Run: headless pygame with SDL's dummy video driver; simulated clock (each Clock.tick advances the game by its frame time, no real sleeping); random seed 0; keys injected as events and as key.get_pressed() state; no mouse input; restart key SPACE tapped at the start of phases 3 and 4.
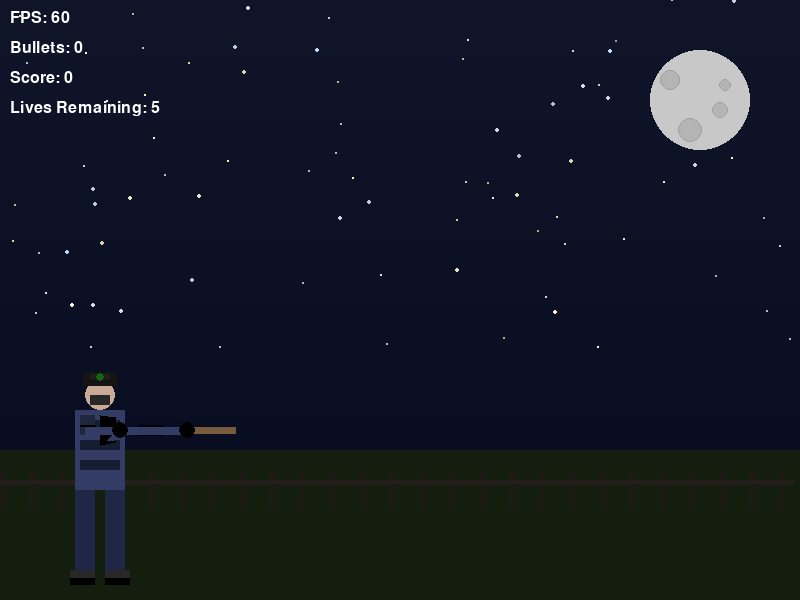
Frame 1 of 4 · flips 1–60 · no input
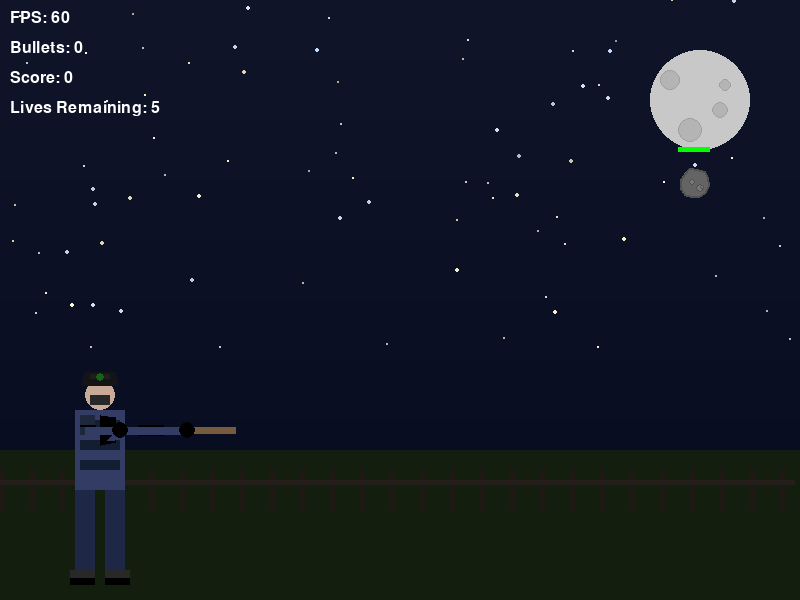
Frame 2 of 4 · flips 61–180 · tapped SPACE, RETURN · held RIGHT (→), D
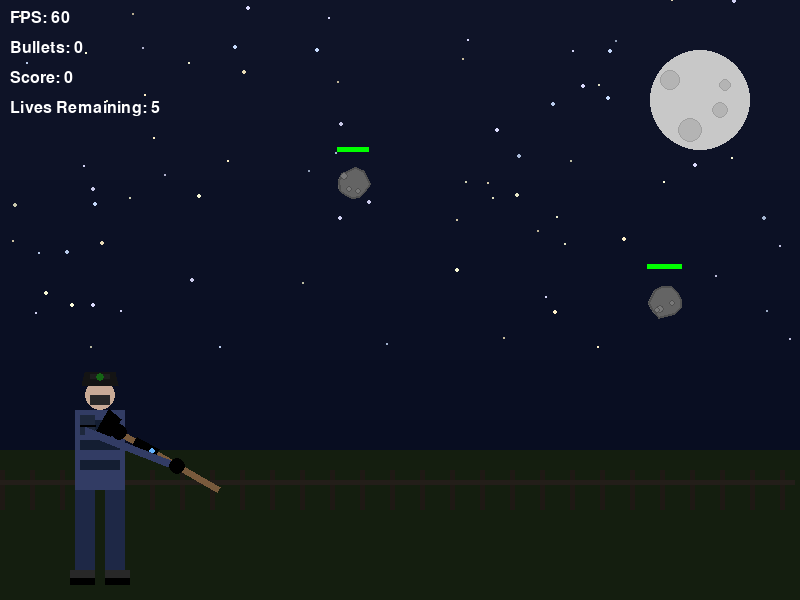
Frame 3 of 4 · flips 181–300 · tapped SPACE · held DOWN (↓), S
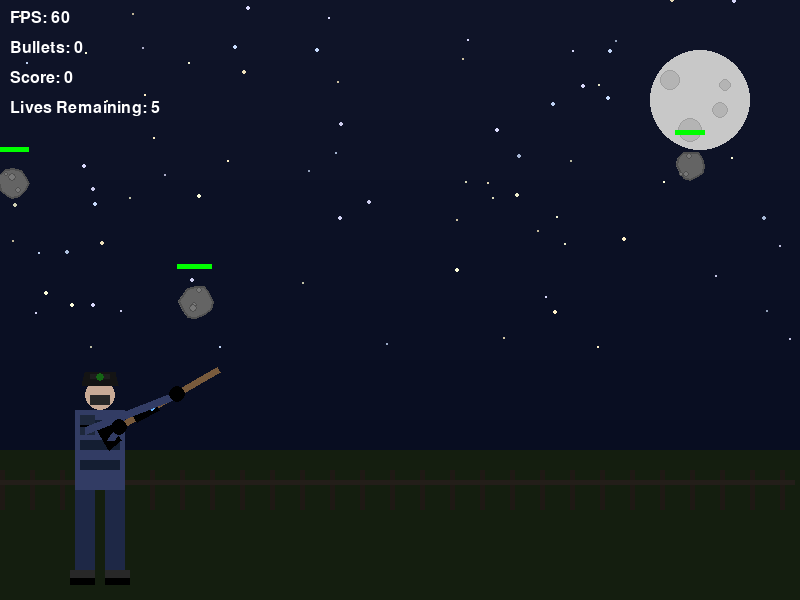
Frame 4 of 4 · flips 301–420 · tapped SPACE · held LEFT (←), A, UP (↑), W

The pygame program that drew these frames:

import pygame
import sys
import math
import random

# Initialize Pygame
pygame.init()

# Set up the display
width, height = 800, 600
screen = pygame.display.set_mode((width, height))
pygame.display.set_caption("Hunter with Rapid-Fire Rifle")

# Colors
WHITE = (255, 255, 255)
BLACK = (0, 0, 0)
SKIN_COLOR = (200, 170, 150)  # Darker skin tone
JACKET_COLOR = (50, 60, 100)  # Navy blue jacket
PANTS_COLOR = (30, 40, 70)    # Dark blue pants
HAT_COLOR = (20, 20, 20)      # Black hat
RIFLE_COLOR = (120, 90, 60)   # Brown for rifle
RIFLE_BARREL_COLOR = (80, 80, 80)  # Dark gray for barrel

# Star colors
STAR_COLORS = [
    (255, 255, 220),  # Warm white
    (220, 220, 255),  # Cool white
    (255, 240, 200),  # Slightly yellow
    (200, 220, 255)   # Slightly blue
]

# Rocket colors
RED = (255, 0, 0)
ORANGE = (255, 165, 0)
YELLOW = (255, 255, 0)
LIGHT_BLUE = (173, 216, 230)

# Colorful bullet colors
BULLET_COLORS = [
    (255, 0, 0),      # Red
    (0, 255, 0),      # Green
    (0, 0, 255),      # Blue
    (255, 255, 0),    # Yellow
    (255, 0, 255),    # Magenta
    (0, 255, 255),    # Cyan
    (255, 128, 0),    # Orange
    (128, 0, 255),    # Purple
    (255, 215, 0)     # Gold
]

# Game variables
aim_angle = 0  # In degrees, 0 is horizontal
bullets = []  # List to store active bullets
last_shot_time = 0
shoot_delay = 80  # Milliseconds between shots

# Stars
stars = []
for _ in range(100):
    stars.append({
        'x': random.randint(0, width),
        'y': random.randint(0, height - 250),  # Keep stars in sky
        'size': random.uniform(0.5, 2.5),
        'twinkle_speed': random.uniform(0.02, 0.1),
        'twinkle_offset': random.uniform(0, 6.28),  # Random phase
        'color': random.choice(STAR_COLORS)
    })

class Bullet:
    def __init__(self, x, y, angle):
        self.x = x
        self.y = y
        self.angle = angle
        self.speed = 15
        self.radius = 4
        self.color = random.choice(BULLET_COLORS)
        self.active = True
        self.trail = []
        self.max_trail_length = 5
    
    def update(self):
        self.trail.append((self.x, self.y))
        if len(self.trail) > self.max_trail_length:
            self.trail.pop(0)
        self.x += self.speed * math.cos(math.radians(self.angle))
        self.y += self.speed * math.sin(math.radians(self.angle))
        if self.x < 0 or self.x > width or self.y < 0 or self.y > height:
            self.active = False
    
    def draw(self, surface):
        for i, (trail_x, trail_y) in enumerate(self.trail):
            alpha = int(255 * (i + 1) / (self.max_trail_length + 1))
            radius = self.radius * (i + 1) / (self.max_trail_length + 1)
            trail_surf = pygame.Surface((int(radius*2), int(radius*2)), pygame.SRCALPHA)
            r, g, b = self.color
            pygame.draw.circle(trail_surf, (r, g, b, alpha), (int(radius), int(radius)), int(radius))
            surface.blit(trail_surf, (int(trail_x - radius), int(trail_y - radius)))
        pygame.draw.circle(surface, self.color, (int(self.x), int(self.y)), self.radius)

class Enemy:
    def __init__(self):
        self.size = random.randint(30, 50)
        self.x = width + self.size
        self.y = random.randint(100, height - 100)
        self.speed = random.uniform(2, 4)
        self.health = 100
        self.active = True
        self.rotation = random.uniform(0, 360)  # Random starting rotation
        self.rotation_speed = random.uniform(-2, 2)  # Random rotation speed

    def update(self):
        self.x -= self.speed
        self.rotation += self.rotation_speed
        if self.x + self.size < 0:
            self.active = False

    def draw(self, surface):
        # Draw asteroid
        self.draw_asteroid(surface)
        
        # Draw health bar
        health_width = self.size * (self.health / 100)
        pygame.draw.rect(surface, (255, 0, 0), (self.x, self.y - 20, self.size, 5))
        pygame.draw.rect(surface, (0, 255, 0), (self.x, self.y - 20, health_width, 5))

    def draw_asteroid(self, surface):
        # Scale the asteroid based on the size
        scale = self.size / 40  # Normalize to make a 40px size = scale 1
        
        # Base point for the asteroid (center)
        asteroid_x = self.x + self.size / 2
        asteroid_y = self.y + self.size / 2
        
        # Create a rough, irregular shape for the asteroid
        num_points = 12
        points = []
        for i in range(num_points):
            angle = (360 / num_points) * i
            radius = self.size / 2 * (0.8 + 0.2 * random.random())  # Randomize radius for irregular shape
            x = asteroid_x + radius * math.cos(math.radians(angle + self.rotation))
            y = asteroid_y + radius * math.sin(math.radians(angle + self.rotation))
            points.append((x, y))
        
        # Draw the asteroid
        pygame.draw.polygon(surface, (100, 100, 100), points)  # Gray color for asteroid
        pygame.draw.polygon(surface, (80, 80, 80), points, 2)  # Darker outline
        
        # Add some craters for detail
        for _ in range(3):
            crater_x = asteroid_x + random.uniform(-self.size/3, self.size/3)
            crater_y = asteroid_y + random.uniform(-self.size/3, self.size/3)
            crater_radius = random.uniform(3, 6) * scale
            pygame.draw.circle(surface, (120, 120, 120), (int(crater_x), int(crater_y)), int(crater_radius))
            pygame.draw.circle(surface, (80, 80, 80), (int(crater_x), int(crater_y)), int(crater_radius), 1)

    def check_hit(self, bullet_x, bullet_y):
        # Use a simple circular hitbox for collision detection
        asteroid_center_x = self.x + self.size / 2
        asteroid_center_y = self.y + self.size / 2
        distance = math.sqrt((bullet_x - asteroid_center_x)**2 + (bullet_y - asteroid_center_y)**2)
        if distance < self.size / 2:
            self.health -= 25
            if self.health <= 0:
                self.active = False
            return True
        return False
def draw_hunter(surface, x, y, aim_angle):
    # Constrain the aim angle to realistic values
    aim_angle = max(min(aim_angle, 30), -30)
    
    # Calculate positions based on the aim angle
    rifle_length = 120
    
    # Draw legs - now more tactical looking with boots
    leg_spread = 20
    pygame.draw.rect(surface, PANTS_COLOR, (x - 25, y + 40, 20, 80))  # Left leg
    pygame.draw.rect(surface, PANTS_COLOR, (x + 5, y + 40, 20, 80))  # Right leg
    
    # Draw tactical boots
    pygame.draw.rect(surface, BLACK, (x - 30, y + 120, 25, 15))  # Left boot
    pygame.draw.rect(surface, BLACK, (x + 5, y + 120, 25, 15))  # Right boot
    pygame.draw.rect(surface, (40, 40, 40), (x - 30, y + 120, 25, 8))  # Left boot detail
    pygame.draw.rect(surface, (40, 40, 40), (x + 5, y + 120, 25, 8))  # Right boot detail
    
    # Draw body armor 
    jacket_width = 50
    jacket_height = 80
    pygame.draw.rect(surface, JACKET_COLOR, (x - jacket_width//2, y - 40, jacket_width, jacket_height))
    
    # Draw tactical vest details
    vest_detail_color = (20, 30, 50) 
    pygame.draw.rect(surface, vest_detail_color, (x - jacket_width//2 + 5, y - 30, 40, 10))  # Upper chest strap
    pygame.draw.rect(surface, vest_detail_color, (x - jacket_width//2 + 5, y - 10, 40, 10))  # Middle chest strap
    pygame.draw.rect(surface, vest_detail_color, (x - jacket_width//2 + 5, y + 10, 40, 10))  # Lower chest strap
    
    # Add a tactical pocket
    pygame.draw.rect(surface, (30, 40, 60), (x - jacket_width//2 + 5, y - 35, 15, 20))
    pygame.draw.line(surface, BLACK, (x - jacket_width//2 + 5, y - 25), 
                    (x - jacket_width//2 + 20, y - 25), 2)
    
    # Draw head
    head_radius = 15
    head_x = x
    head_y = y - 55
    pygame.draw.circle(surface, SKIN_COLOR, (head_x, head_y), head_radius)
    
    # Draw tactical helmet instead of hat
    helmet_points = [
        (head_x - head_radius - 3, head_y - head_radius + 5),
        (head_x - head_radius, head_y - head_radius * 1.5),
        (head_x + head_radius, head_y - head_radius * 1.5),
        (head_x + head_radius + 3, head_y - head_radius + 5)
    ]
    pygame.draw.polygon(surface, HAT_COLOR, helmet_points)
    
    # Add night vision goggles on helmet
    pygame.draw.rect(surface, (30, 30, 30), (head_x - 10, head_y - head_radius * 1.4, 20, 5))
    pygame.draw.circle(surface, (20, 100, 20), (head_x, head_y - head_radius * 1.2), 4)  # Green lens
    
    # Face mask
    pygame.draw.rect(surface, (40, 40, 40), (head_x - 10, head_y, 20, 10))
    
    # Calculate rifle position based on aim angle
    rifle_pivot_x = x + 15
    rifle_pivot_y = y - 20
    
    # Calculate rifle end position
    rifle_end_x = rifle_pivot_x + rifle_length * math.cos(math.radians(aim_angle))
    rifle_end_y = rifle_pivot_y + rifle_length * math.sin(math.radians(aim_angle))
    
    # Rifle width
    rifle_width = 6
    
    # Calculate perpendicular direction for rifle width
    perp_angle = aim_angle + 90
    dx = rifle_width/2 * math.cos(math.radians(perp_angle))
    dy = rifle_width/2 * math.sin(math.radians(perp_angle))
    
    # Draw rifle as polygon with consistent width
    rifle_points = [
        (rifle_pivot_x + dx, rifle_pivot_y + dy),
        (rifle_pivot_x - dx, rifle_pivot_y - dy),
        (rifle_end_x - dx, rifle_end_y - dy),
        (rifle_end_x + dx, rifle_end_y + dy)
    ]
    pygame.draw.polygon(surface, RIFLE_COLOR, rifle_points)
    
    # Draw rifle stock
    stock_width = 15
    stock_height = 25  # Slightly taller stock
    stock_angle = aim_angle + 180  # Opposite direction of barrel
    
    # Calculate stock end position
    stock_end_x = rifle_pivot_x + stock_width * math.cos(math.radians(stock_angle))
    stock_end_y = rifle_pivot_y + stock_width * math.sin(math.radians(stock_angle))
    
    # Calculate perpendicular points for stock
    stock_top_dx = stock_height/2 * math.cos(math.radians(perp_angle))
    stock_top_dy = stock_height/2 * math.sin(math.radians(perp_angle))
    
    # Draw modern tactical stock as polygon
    stock_points = [
        (rifle_pivot_x + stock_top_dx, rifle_pivot_y + stock_top_dy),
        (rifle_pivot_x - stock_top_dx, rifle_pivot_y - stock_top_dy),
        (stock_end_x - stock_top_dx*1.2, stock_end_y - stock_top_dy*1.2),
        (stock_end_x + stock_top_dx*1.2, stock_end_y + stock_top_dy*1.2)
    ]
    pygame.draw.polygon(surface, BLACK, stock_points)  # Black tactical stock
    
    # Draw tactical accessories - scope
    scope_length = 25
    scope_height = 10
    scope_pos_x = rifle_pivot_x + rifle_length * 0.3 * math.cos(math.radians(aim_angle))
    scope_pos_y = rifle_pivot_y + rifle_length * 0.3 * math.sin(math.radians(aim_angle))
    
    # Calculate scope position
    scope_top_dx = scope_height/2 * math.cos(math.radians(perp_angle))
    scope_top_dy = scope_height/2 * math.sin(math.radians(perp_angle))
    
    scope_start_x = scope_pos_x - scope_length/2 * math.cos(math.radians(aim_angle))
    scope_start_y = scope_pos_y - scope_length/2 * math.sin(math.radians(aim_angle))
    scope_end_x = scope_pos_x + scope_length/2 * math.cos(math.radians(aim_angle))
    scope_end_y = scope_pos_y + scope_length/2 * math.sin(math.radians(aim_angle))
    
    scope_points = [
        (scope_start_x + scope_top_dx, scope_start_y + scope_top_dy),
        (scope_start_x - scope_top_dx, scope_start_y - scope_top_dy),
        (scope_end_x - scope_top_dx, scope_end_y - scope_top_dy),
        (scope_end_x + scope_top_dx, scope_end_y + scope_top_dy)
    ]
    pygame.draw.polygon(surface, BLACK, scope_points)
    
    # Scope lens
    lens_pos_x = scope_end_x - 5 * math.cos(math.radians(aim_angle))
    lens_pos_y = scope_end_y - 5 * math.sin(math.radians(aim_angle))
    lens_radius = 3
    pygame.draw.circle(surface, (100, 180, 255), (int(lens_pos_x), int(lens_pos_y)), lens_radius)
    
    # Draw arms/hands holding the rifle
    # Front arm/hand 
    front_hand_x = rifle_pivot_x + rifle_length * 0.6 * math.cos(math.radians(aim_angle))
    front_hand_y = rifle_pivot_y + rifle_length * 0.6 * math.sin(math.radians(aim_angle))
    
    arm_width = 8
    
    # Draw front arm connecting to body - now with tactical gloves
    pygame.draw.line(surface, JACKET_COLOR, (x - 15, y - 20), (front_hand_x, front_hand_y), arm_width)
    
    # Draw front hand with tactical glove
    pygame.draw.circle(surface, BLACK, (int(front_hand_x), int(front_hand_y)), 8)
    
    # Rear arm/hand (at stock)
    rear_hand_x = rifle_pivot_x + 5 * math.cos(math.radians(aim_angle))
    rear_hand_y = rifle_pivot_y + 5 * math.sin(math.radians(aim_angle))
    
    # Draw rear arm
    pygame.draw.line(surface, JACKET_COLOR, (x + 10, y - 10), (rear_hand_x, rear_hand_y), arm_width)
    
    # Draw rear hand with tactical glove
    pygame.draw.circle(surface, BLACK, (int(rear_hand_x), int(rear_hand_y)), 8)
    
    # Return barrel end position for bullet spawning
    return rifle_end_x, rifle_end_y, aim_angle

def shoot(x, y, angle):
    global last_shot_time
    current_time = pygame.time.get_ticks()
    if current_time - last_shot_time >= shoot_delay:
        spread_angle = angle + random.uniform(-3, 3)
        bullets.append(Bullet(x, y, spread_angle))
        last_shot_time = current_time
        return True
    return False

def reset_game_state():
    """Reset all game variables to initial state"""
    return {
        'enemies': [],
        'enemy_spawn_timer': 0,
        'score': 0,
        'missed_enemies': 0,
        'game_over': False,
        'bullets': [],
        'muzzle_particles': [],
        'recoil_amount': 0
    }

def create_background():
    background = pygame.Surface((width, height))
    
    # Night sky gradient 
    for y in range(height):
        gradient = (
            max(5, min(15 - y * 10 // height, 20)),  # Very dark blue-grey sky
            max(10, min(20 - y * 10 // height, 25)),
            max(30, min(40 - y * 10 // height, 50))
        )
        pygame.draw.line(background, gradient, (0, y), (width, y))

    # Ground 
    ground_height = height - 150
    pygame.draw.rect(background, (20, 30, 15), (0, ground_height, width, height - ground_height))
    
    # Add fence in the foreground
    fence_y = ground_height + 20
    for x in range(0, width, 30):
        pygame.draw.rect(background, (30, 25, 20), (x, fence_y, 5, 40))
        pygame.draw.rect(background, (35, 30, 25), (x-15, fence_y+10, 30, 5))
    return background

def draw_moon(surface):
    moon_radius = 50
    moon_x = width - 100  # Position the moon on the right side of the screen
    moon_y = 100  # Position the moon near the top of the screen
    
    # Draw the base of the moon
    pygame.draw.circle(surface, (200, 200, 200), (moon_x, moon_y), moon_radius)
    
    # Draw craters on the moon
    craters = [
        {'x': moon_x - 30, 'y': moon_y - 20, 'radius': 10},
        {'x': moon_x + 20, 'y': moon_y + 10, 'radius': 8},
        {'x': moon_x - 10, 'y': moon_y + 30, 'radius': 12},
        {'x': moon_x + 25, 'y': moon_y - 15, 'radius': 6},
    ]
    
    for crater in craters:
        pygame.draw.circle(surface, (180, 180, 180), (crater['x'], crater['y']), crater['radius'])
        pygame.draw.circle(surface, (160, 160, 160), (crater['x'], crater['y']), crater['radius'], 1)

def draw_stars(surface, time):
    for star in stars:
        # Calculate twinkle effect
        twinkle = abs(math.sin(time * star['twinkle_speed'] + star['twinkle_offset']))
        size = star['size'] * (0.7 + 0.5 * twinkle)
        
        # Brighten color based on twinkle
        base_r, base_g, base_b = star['color']
        brightness = 0.7 + 0.3 * twinkle
        color = (
            min(255, int(base_r * brightness)),
            min(255, int(base_g * brightness)),
            min(255, int(base_b * brightness))
        )
        
        # Draw the star
        pygame.draw.circle(surface, color, (int(star['x']), int(star['y'])), size)

def main():
    global aim_angle, bullets
    
    clock = pygame.time.Clock()
    hunter_x = 100
    hunter_y = height - 150
    
    # Constants
    enemy_spawn_delay = 2000
    max_missed_enemies = 5
    aim_speed = 2
    max_recoil = 3
    recoil_recovery_speed = 0.2
    
    # Initial game state
    game_state = reset_game_state()
    
    # Create the detailed background
    background = create_background()
    
    running = True
    while running:
        current_time = pygame.time.get_ticks()
        
        for event in pygame.event.get():
            if event.type == pygame.QUIT:
                running = False
        
        keys = pygame.key.get_pressed()
        
        # Handle game over and restart
        if game_state['game_over']:
            game_over_surface = pygame.Surface((width, height), pygame.SRCALPHA)
            game_over_surface.fill((0, 0, 0, 128))
            screen.blit(game_over_surface, (0, 0))
            
            font = pygame.font.SysFont(None, 74)
            game_over_text = font.render("GAME OVER", True, (255, 0, 0))
            score_text = font.render(f"Final Score: {game_state['score']}", True, WHITE)
            restart_text = font.render("Press SPACE to Restart", True, WHITE)
            
            screen.blit(game_over_text, 
                       (width//2 - game_over_text.get_width()//2, 
                        height//2 - game_over_text.get_height()))
            screen.blit(score_text, 
                       (width//2 - score_text.get_width()//2, 
                        height//2 + score_text.get_height()))
            screen.blit(restart_text, 
                       (width//2 - restart_text.get_width()//2, 
                        height//2 + score_text.get_height() * 2))
            
            pygame.display.flip()
            
            if keys[pygame.K_SPACE]:
                # Reset game state
                game_state = reset_game_state()
                bullets = []  # Reset global bullets
                aim_angle = 0  # Reset global aim angle
            continue
        
        # Regular game logic
        if game_state['recoil_amount'] > 0:
            game_state['recoil_amount'] -= recoil_recovery_speed
            if game_state['recoil_amount'] < 0:
                game_state['recoil_amount'] = 0
        
        applied_aim_angle = aim_angle + game_state['recoil_amount']
        
        if keys[pygame.K_UP]:
            aim_angle = max(aim_angle - aim_speed, -30)
        if keys[pygame.K_DOWN]:
            aim_angle = min(aim_angle + aim_speed, 30)
        
        # Spawn enemies
        if current_time - game_state['enemy_spawn_timer'] > enemy_spawn_delay:
            game_state['enemies'].append(Enemy())
            game_state['enemy_spawn_timer'] = current_time

        # Update enemies
        active_enemies = []
        for enemy in game_state['enemies']:
            enemy.update()
            if enemy.x + enemy.size < 0:
                game_state['missed_enemies'] += 1
                if game_state['missed_enemies'] >= max_missed_enemies:
                    game_state['game_over'] = True
            elif enemy.active:
                active_enemies.append(enemy)
        game_state['enemies'] = active_enemies

        # Warning flash
        if game_state['missed_enemies'] >= max_missed_enemies - 2:
            warning_surface = pygame.Surface((width, height), pygame.SRCALPHA)
            warning_alpha = abs(math.sin(pygame.time.get_ticks() * 0.005)) * 128
            warning_surface.fill((255, 0, 0, warning_alpha))
            screen.blit(warning_surface, (0, 0))

        # Shooting
        barrel_x, barrel_y, gun_angle = draw_hunter(screen, hunter_x, hunter_y, applied_aim_angle)
        if keys[pygame.K_SPACE]:
            if shoot(barrel_x, barrel_y, applied_aim_angle):
                game_state['recoil_amount'] = max_recoil
                
                # Muzzle flash
                for _ in range(10):
                    particle_angle = applied_aim_angle + random.uniform(-30, 30)
                    speed = random.uniform(2, 5)
                    size = random.uniform(2, 4)
                    lifespan = random.randint(5, 10)
                    color = random.choice([(255, 255, 0), (255, 150, 0), (255, 100, 0)])
                    
                    game_state['muzzle_particles'].append({
                        'x': barrel_x,
                        'y': barrel_y,
                        'dx': speed * math.cos(math.radians(particle_angle)),
                        'dy': speed * math.sin(math.radians(particle_angle)),
                        'size': size,
                        'life': lifespan,
                        'color': color
                    })

        # Update bullets and collisions
        active_bullets = []
        for bullet in bullets:
            bullet.update()
            if bullet.active:
                for enemy in game_state['enemies']:
                    if enemy.check_hit(bullet.x, bullet.y):
                        bullet.active = False
                        if not enemy.active:
                            game_state['score'] += 100
                        break
                if bullet.active:
                    active_bullets.append(bullet)
        bullets = active_bullets

        # Drawing
        screen.blit(background, (0, 0))
        
        # Draw twinkling stars
        draw_stars(screen, current_time / 1000)
        
        # Draw the moon
        draw_moon(screen)
        
        # Draw enemies
        for enemy in game_state['enemies']:
            enemy.draw(screen)

        # Update and draw particles
        active_particles = []
        for particle in game_state['muzzle_particles']:
            particle['x'] += particle['dx']
            particle['y'] += particle['dy']
            particle['life'] -= 1
            
            if particle['life'] > 0:
                alpha = int(255 * particle['life'] / 10)
                r, g, b = particle['color']
                particle_surf = pygame.Surface((int(particle['size']*2), int(particle['size']*2)), pygame.SRCALPHA)
                pygame.draw.circle(particle_surf, (r, g, b, alpha), 
                                 (int(particle['size']), int(particle['size'])), int(particle['size']))
                screen.blit(particle_surf, (int(particle['x'] - particle['size']), 
                                         int(particle['y'] - particle['size'])))
                active_particles.append(particle)
        
        game_state['muzzle_particles'] = active_particles

        # Draw hunter and bullets
        barrel_x, barrel_y, gun_angle = draw_hunter(screen, hunter_x, hunter_y, applied_aim_angle)
        for bullet in bullets:
            bullet.draw(screen)

        # Draw HUD
        font = pygame.font.SysFont(None, 24)
        fps_text = font.render(f"FPS: {int(clock.get_fps())}", True, WHITE)
        bullet_text = font.render(f"Bullets: {len(bullets)}", True, WHITE)
        score_text = font.render(f"Score: {game_state['score']}", True, WHITE)
        lives_text = font.render(f"Lives Remaining: {max_missed_enemies - game_state['missed_enemies']}", True, WHITE)
        
        screen.blit(fps_text, (10, 10))
        screen.blit(bullet_text, (10, 40))
        screen.blit(score_text, (10, 70))
        screen.blit(lives_text, (10, 100))
        
        pygame.display.flip()
        clock.tick(60)
    
    pygame.quit()
    sys.exit()

if __name__ == "__main__":
    main()
